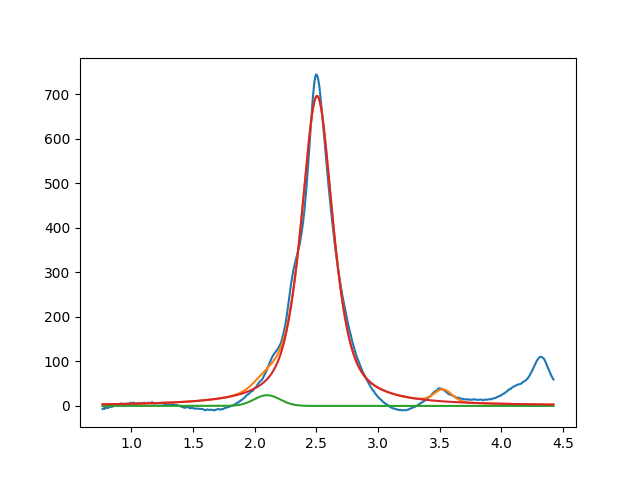

Data behind this chart, as committed beside it:
2.099999999999999645e+00, 2.411098648571510239e+01, 2.471305571446450744e-01, 9.999999999999998890e-01
2.505549032649638352e+00, 6.959613933173978921e+02, 3.075150753268803827e-01, 3.352007095289130656e-01
3.527869549289053719e+00, 2.686919293928626118e+01, 1.692112444689141126e-01, 9.912589757275426239e-01
